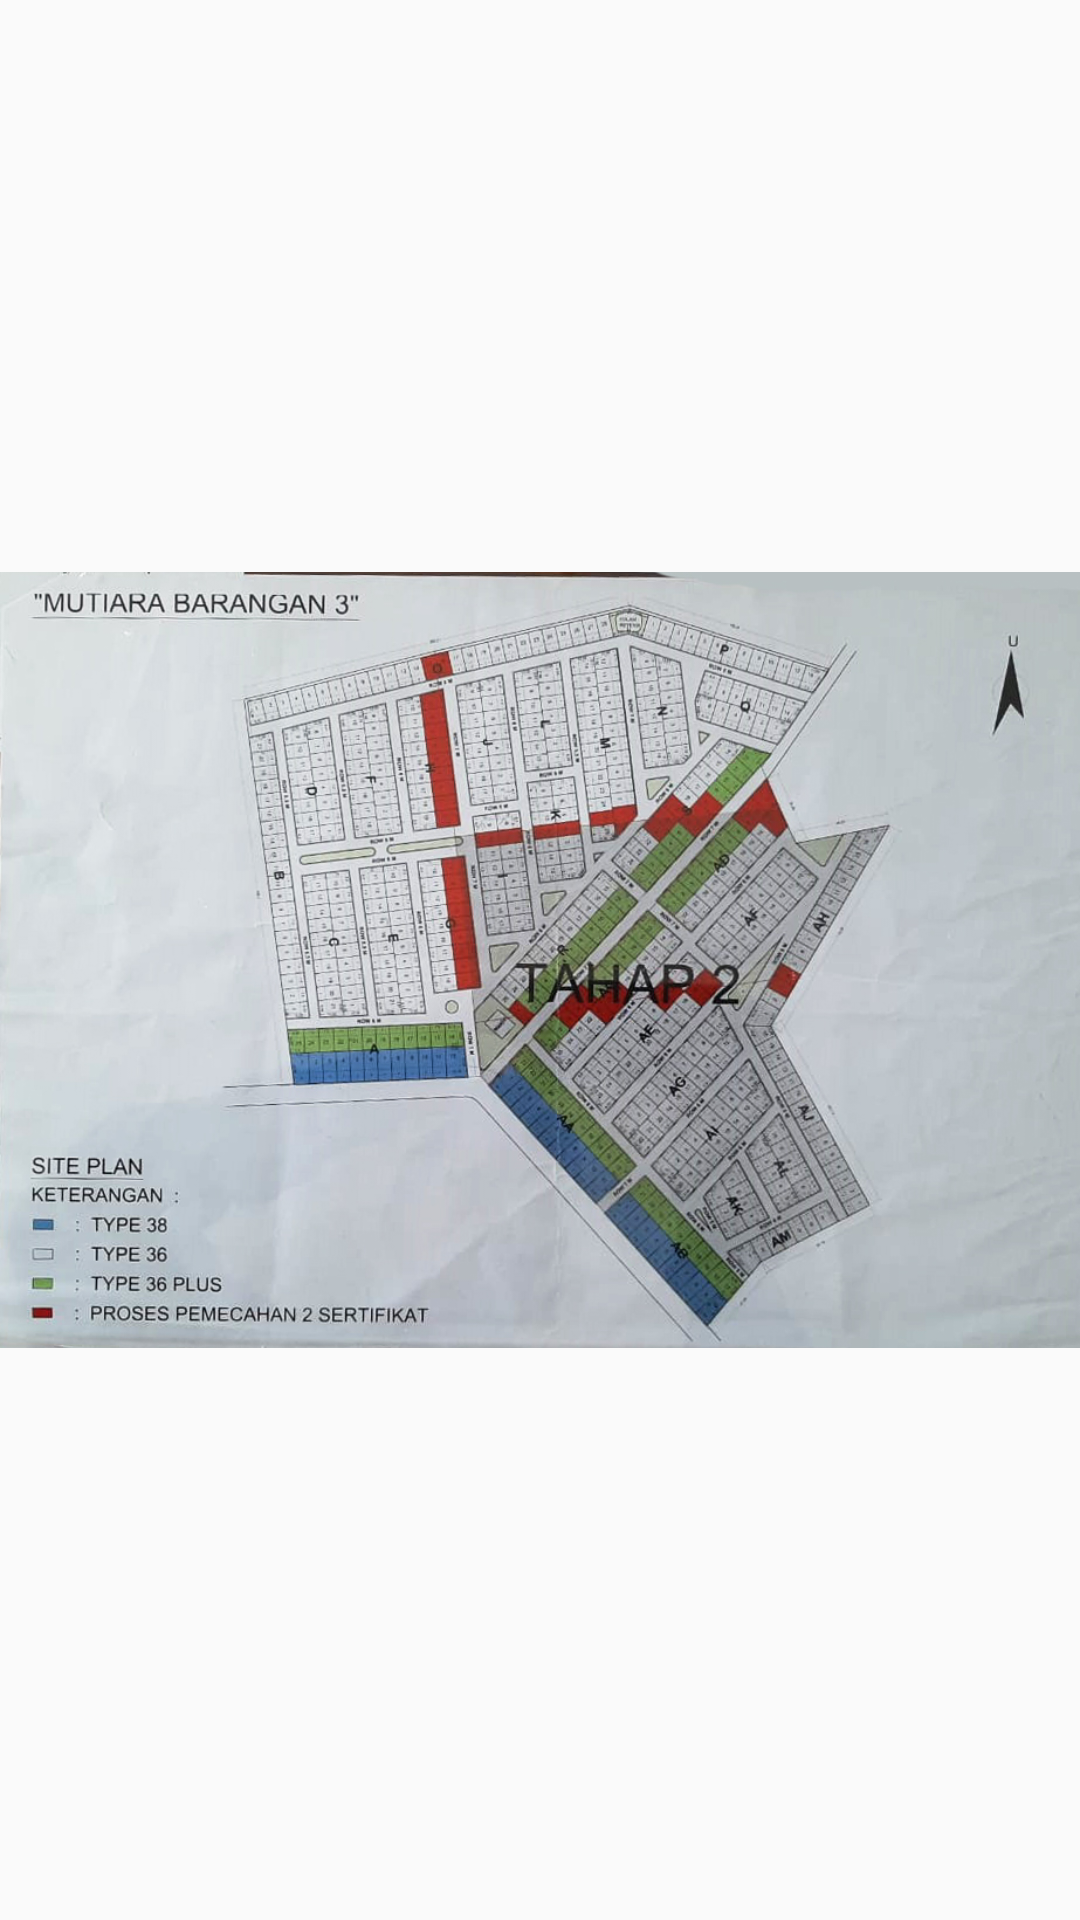

Reconstruct the res/layout file that produces this screen, plus the resources it refers to.
<!-- AndroidManifest.xml: application theme AppTheme -->
<!-- res/layout/activity_denah.xml -->
<?xml version="1.0" encoding="utf-8"?>
<LinearLayout xmlns:android="http://schemas.android.com/apk/res/android"
    xmlns:app="http://schemas.android.com/apk/res-auto"
    xmlns:tools="http://schemas.android.com/tools"
    android:layout_width="match_parent"
    android:layout_height="match_parent"
    tools:context="com.akbar.homear.DenahActivity">

    <ImageView
        android:layout_width="match_parent"
        android:layout_height="match_parent"
        android:scaleType="fitCenter"
        android:src="@drawable/denahs"/>

</LinearLayout>
<!-- resources referenced by this layout -->
<resources>
  <!-- drawable denahs: jpg bitmap (drawable, 396574 bytes) -->
  <style name="AppTheme" parent="Theme.AppCompat.Light">
          
          <item name="colorPrimary">@color/colorPrimary</item>
          <item name="colorPrimaryDark">@color/colorPrimaryDark</item>
          <item name="colorAccent">@color/colorAccent</item>
          <item name="titleTextColor">#535353</item>
          <item name="android:textColorPrimary">#535353</item>
      </style>
  <color name="colorPrimary">#FFFF</color>
  <color name="colorPrimaryDark">#0086c3</color>
  <color name="colorAccent">#D81B60</color>
</resources>
